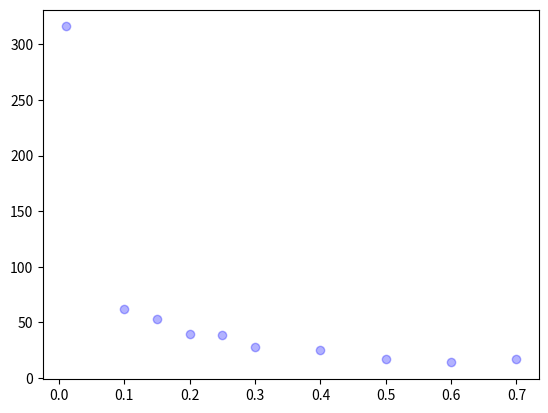

Source code (Python):
#!/usr/bin/env python3

"""
./01-WF-Model.py <population size> <generations> 
"""

import sys
import numpy as np
import numpy.random as npr
import scipy.stats as scs
import matplotlib.pyplot as plt

# n = int(sys.argv[1]) #population size
# generations = int(sys.argv[2]) #generations


def WrightFisher(n, freq, generations):
    gen_list = []
    for gen in range(generations):
        freq = 0.5
        gen_counter = 0
        while True: 
            output = npr.binomial(n= (n*2), p = freq) #n is the number of trials which is the number of alleles you want to pick, p is the probability of success which is the allele frequencys 
            freq = (output/(2*n))
            gen_counter += 1
            # print(freq)
    #         print (gen_counter)
            if (freq == 0) or (freq == 1):
                break
        gen_list.append(int(gen_counter))
    return(gen_list)


    # fig, ax = plt.subplots()
    # histogram = ax.hist(gen_list)
    # fig.savefig("histogram.png")
    # plt.close(fig)
    #
# WrightFisher(100, 0.5, 1000)
#
# pop_size = [100,1000,10000,100000,1000000,10000000]
# gen_counter2 = []
#
# for size in pop_size:
#     a = WrightFisher(size, 0.5, 1)
#     gen_counter2.append(a)
#
# fig, ax = plt.subplots()
# line = ax.plot(gen_counter2)
# fig.savefig("line.png")
# plt.close(fig)
#
#
# allele_freq = [0.1, 0.2, 0.3, 0.4, 0.5, 0.6, 0.7, 0.8, 0.9]
# allele_dict = {}
#
# for allele in allele_freq:
#     a = WrightFisher(100, allele, 100)
#     allele_dict[allele] = a
#
# fig, ax = plt.subplots()
#
# for key in allele_freq:  #this is magic
#     for j in allele_dict[key]:
#         # print(key, j)
#         plt.scatter(x = key, y = j, alpha = 0.3, color = "blue")
#
# fig.savefig("scatter.png")
# plt.close(fig)
#

def Selection(n, f, generations, s):
    for gen in range(generations):
        freq = f
        gen_counter = 0
        while True: 
            output = npr.binomial(n= (n*2), p = freq) 

            freq = (output*(1+s)) / ((2*n) - output + (output*(1+s)))
            gen_counter += 1

            if (freq == 0) or (freq == 1):
                break
        return (gen_counter)

select = [0.01, 0.1, 0.15, 0.2, 0.25, 0.3, 0.4, 0.5, 0.6, 0.7]

select_list = []

for value in select: 
    a = Selection(1000, 0.5, 10, value)
    select_list.append(a)


fig, ax = plt.subplots()
plt.scatter(x = select, y = select_list, alpha = 0.3, color = "blue")
fig.savefig("Selection.png")
plt.close(fig)
